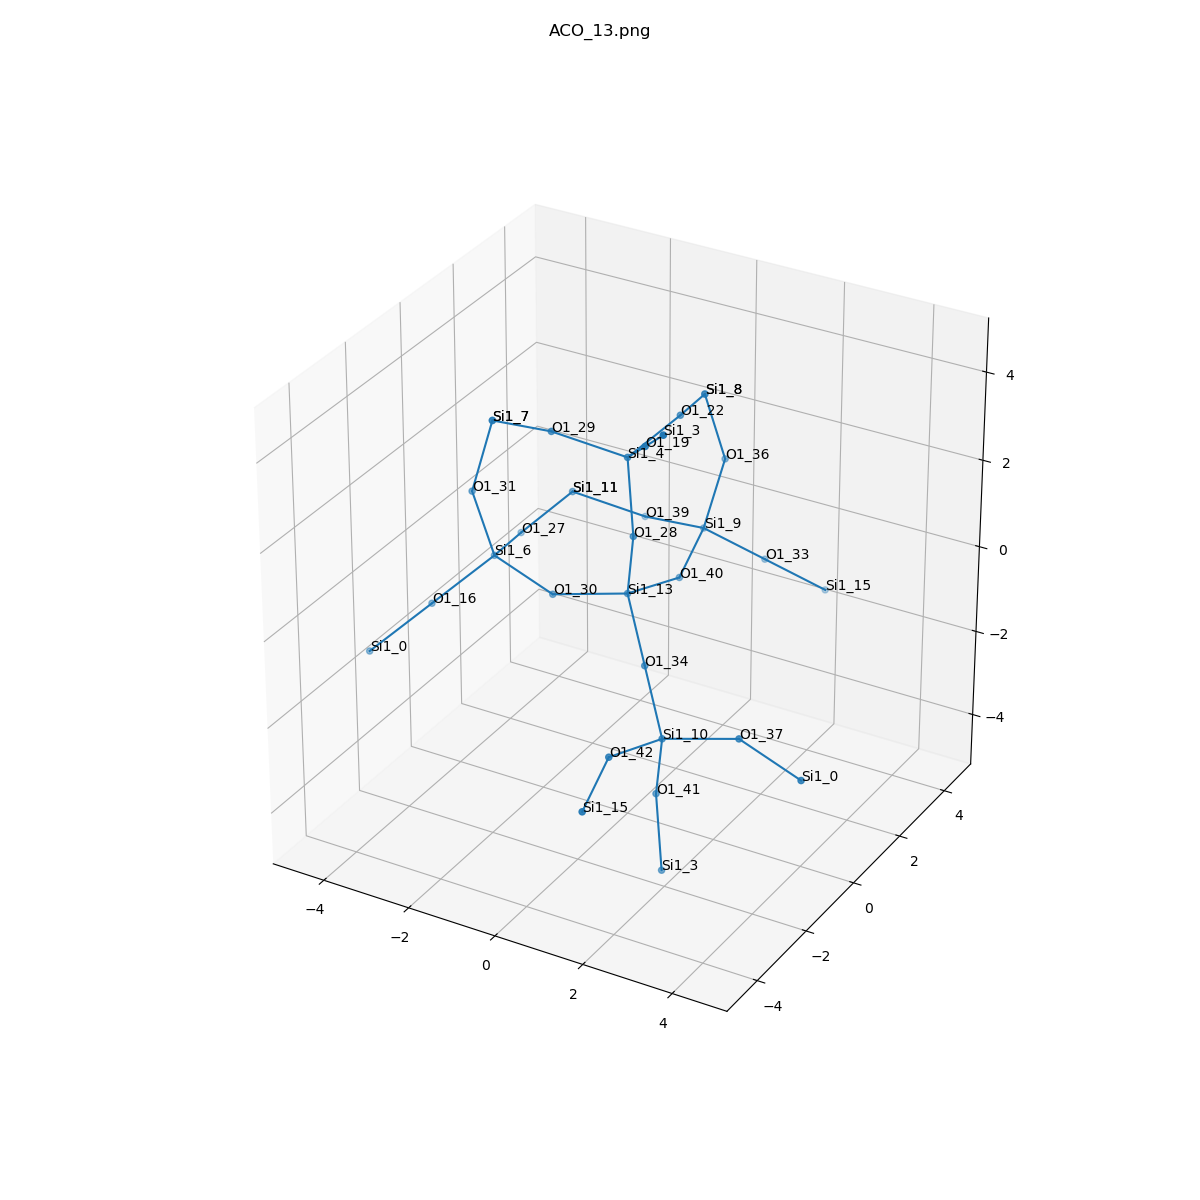

The table this chart was drawn from, first rows:
, neighbor_num, isite, atom, x, y, z, front_index
0, 0, 13, Si1, 0.0, 0.0, 0.0, 
1, 1, 34, O1, 0.9271, -0.9271, -0.9271, 0.0
2, 1, 28, O1, 0.31, -0.31, 1.549, 0.0
3, 1, 30, O1, -1.549, -0.31, -0.31, 0.0
4, 1, 40, O1, 0.31, 1.549, -0.31, 0.0
5, 2, 10, Si1, 1.854, -1.854, -1.854, 1.0
6, 2, 4, Si1, 0.0, 0.0, 3.098, 2.0
7, 2, 6, Si1, -3.098, 0.0, 0.0, 3.0
8, 2, 9, Si1, 0.0, 3.098, 0.0, 4.0
9, 3, 42, O1, 1.544, -3.403, -1.544, 5.0
10, 3, 41, O1, 1.544, -1.544, -3.403, 5.0
11, 3, 37, O1, 3.403, -1.544, -1.544, 5.0
12, 3, 22, O1, 0.31, 1.549, 3.408, 6.0
13, 3, 29, O1, -1.549, -0.31, 3.408, 6.0
14, 3, 19, O1, 0.9271, -0.9271, 4.025, 6.0
15, 3, 31, O1, -3.408, -0.31, 1.549, 7.0
16, 3, 27, O1, -3.408, 1.549, -0.31, 7.0
17, 3, 16, O1, -4.025, -0.9271, -0.9271, 7.0
18, 3, 36, O1, 0.31, 3.408, 1.549, 8.0
19, 3, 39, O1, -1.549, 3.408, -0.31, 8.0
20, 3, 33, O1, 0.9271, 4.025, -0.9271, 8.0
21, 4, 15, Si1, 1.854, -4.952, -1.854, 9.0
22, 4, 3, Si1, 1.854, -1.854, -4.952, 10.0
23, 4, 0, Si1, 4.952, -1.854, -1.854, 11.0
24, 4, 8, Si1, 0.0, 3.098, 3.098, 12.0
25, 4, 7, Si1, -3.098, 0.0, 3.098, 13.0
26, 4, 3, Si1, 1.854, -1.854, 4.952, 14.0
27, 4, 7, Si1, -3.098, 0.0, 3.098, 15.0
28, 4, 11, Si1, -3.098, 3.098, 0.0, 16.0
29, 4, 0, Si1, -4.953, -1.854, -1.854, 17.0
30, 4, 8, Si1, 0.0, 3.098, 3.098, 18.0
31, 4, 11, Si1, -3.098, 3.098, 0.0, 19.0
32, 4, 15, Si1, 1.854, 4.952, -1.854, 20.0
